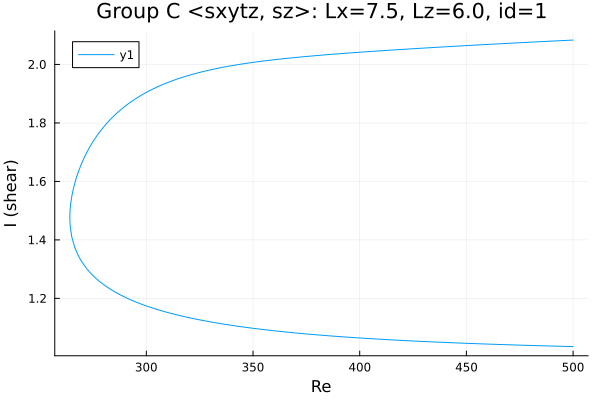

Data behind this chart, as committed beside it:
Re, shear
500.0, 2.083
499.1, 2.083
497.7, 2.083
496.3, 2.082
494.9, 2.082
493.5, 2.081
492.1, 2.081
490.6, 2.08
489.2, 2.08
487.8, 2.079
486.4, 2.079
485, 2.078
483.6, 2.078
482.2, 2.077
480.7, 2.076
479.3, 2.076
477.9, 2.075
476.5, 2.075
475.1, 2.074
473.7, 2.074
472.3, 2.073
470.8, 2.073
469.4, 2.072
468, 2.072
466.6, 2.071
465.2, 2.071
463.8, 2.07
462.4, 2.069
460.9, 2.069
459.5, 2.068
458.1, 2.068
456.7, 2.067
455.3, 2.067
453.9, 2.066
453.6, 2.066
452.1, 2.065
450.7, 2.065
449.3, 2.064
447.9, 2.064
446.5, 2.063
445.1, 2.062
443.7, 2.062
442.2, 2.061
440.8, 2.061
439.4, 2.06
438, 2.059
436.6, 2.059
435.2, 2.058
433.8, 2.058
432.3, 2.057
431.5, 2.057
430.1, 2.056
428.7, 2.055
427.3, 2.055
425.9, 2.054
424.5, 2.054
423, 2.053
421.6, 2.052
420.2, 2.052
418.8, 2.051
... 342 more rows
